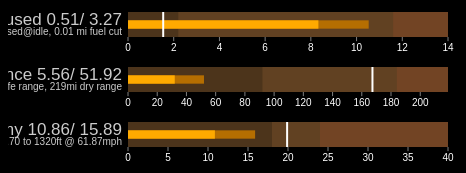
D3 v3 page, settled after 360 driven frames (6 s of simulated time); the page loaded 1 data file(s).



var margin = {top: 5, right: 40, bottom: 20, left: 120},
    width = 480 - margin.left - margin.right,
    height = 50 - margin.top - margin.bottom;

var chart = d3.bullet()
    .width(width)
    .height(height);

d3.json("bulletdata.json", function(error, data) {
  var svg = d3.select("body").selectAll("svg")
      .data(data)
    .enter().append("svg")
      .attr("class", "bullet")
      .attr("width", width + margin.left + margin.right)
      .attr("height", height + margin.top + margin.bottom)
    .append("g")
      .attr("transform", "translate(" + margin.left + "," + margin.top + ")")
      .call(chart);

  var title = svg.append("g")
      .style("text-anchor", "end")
      .attr("transform", "translate(-6," + height / 2 + ")");

  title.append("text")
      .attr("class", "title")
      .text(function(d) { return d.title; });

  title.append("text")
      .attr("class", "subtitle")
      .attr("dy", "1em")
      .text(function(d) { return d.subtitle; });

  setInterval(function() {
    updateData();
	}, 400);

});

function updateData() {
  d3.json("bulletdata.json", function(error, data) {
		d3.select("body").selectAll("svg")
			.datum(function (d, i) {
				d.ranges = data[i].ranges;
				d.measures = data[i].measures;
				d.markers = data[i].markers;
				return d;
			})
			.call(chart.duration(200));
	});
}


// ── bullet.js
(function() {

// Chart design based on the recommendations of Stephen Few. Implementation
// based on the work of Clint Ivy, Jamie Love, and Jason Davies.
// http://projects.instantcognition.com/protovis/bulletchart/
d3.bullet = function() {
  var orient = "left", // TODO top & bottom
      reverse = false,
      duration = 0,
      ranges = bulletRanges,
      markers = bulletMarkers,
      measures = bulletMeasures,
      width = 380,
      height = 30,
      tickFormat = null;

  // For each small multiple…
  function bullet(g) {
    g.each(function(d, i) {
      var rangez = ranges.call(this, d, i).slice().sort(d3.descending),
          markerz = markers.call(this, d, i).slice().sort(d3.descending),
          measurez = measures.call(this, d, i).slice().sort(d3.descending),
          g = d3.select(this);

      // Compute the new x-scale.
      var x1 = d3.scale.linear()
          .domain([0, Math.max(rangez[0], markerz[0], measurez[0])])
          .range(reverse ? [width, 0] : [0, width]);

      // Retrieve the old x-scale, if this is an update.
      var x0 = this.__chart__ || d3.scale.linear()
          .domain([0, Infinity])
          .range(x1.range());

      // Stash the new scale.
      this.__chart__ = x1;

      // Derive width-scales from the x-scales.
      var w0 = bulletWidth(x0),
          w1 = bulletWidth(x1);

      // Update the range rects.
      var range = g.selectAll("rect.range")
          .data(rangez);

      range.enter().append("rect")
          .attr("class", function(d, i) { return "range s" + i; })
          .attr("width", w0)
          .attr("height", height)
          .attr("x", reverse ? x0 : 0)
        .transition()
          .duration(duration)
          .attr("width", w1)
          .attr("x", reverse ? x1 : 0);

      range.transition()
          .duration(duration)
          .attr("x", reverse ? x1 : 0)
          .attr("width", w1)
          .attr("height", height);

      // Update the measure rects.
      var measure = g.selectAll("rect.measure")
          .data(measurez);

      measure.enter().append("rect")
          .attr("class", function(d, i) { return "measure s" + i; })
          .attr("width", w0)
          .attr("height", height / 3)
          .attr("x", reverse ? x0 : 0)
          .attr("y", height / 3)
        .transition()
          .duration(duration)
          .attr("width", w1)
          .attr("x", reverse ? x1 : 0);

      measure.transition()
          .duration(duration)
          .attr("width", w1)
          .attr("height", height / 3)
          .attr("x", reverse ? x1 : 0)
          .attr("y", height / 3);

      // Update the marker lines.
      var marker = g.selectAll("line.marker")
          .data(markerz);

      marker.enter().append("line")
          .attr("class", "marker")
          .attr("x1", x0)
          .attr("x2", x0)
          .attr("y1", height / 6)
          .attr("y2", height * 5 / 6)
        .transition()
          .duration(duration)
          .attr("x1", x1)
          .attr("x2", x1);

      marker.transition()
          .duration(duration)
          .attr("x1", x1)
          .attr("x2", x1)
          .attr("y1", height * 0)
          .attr("y2", height * 1);

      // Compute the tick format.
      var format = tickFormat || x1.tickFormat(8);

      // Update the tick groups.
      var tick = g.selectAll("g.tick")
          .data(x1.ticks(8), function(d) {
            return this.textContent || format(d);
          });

      // Initialize the ticks with the old scale, x0.
      var tickEnter = tick.enter().append("g")
          .attr("class", "tick")
          .attr("transform", bulletTranslate(x0))
          .style("opacity", 1e-6);

      tickEnter.append("line")
          .attr("y1", height)
          .attr("y2", height * 7 / 6);

      tickEnter.append("text")
          .attr("text-anchor", "middle")
          .attr("dy", "1em")
          .attr("y", height * 7 / 6)
          .text(format);

      // Transition the entering ticks to the new scale, x1.
      tickEnter.transition()
          .duration(duration)
          .attr("transform", bulletTranslate(x1))
          .style("opacity", 1);

      // Transition the updating ticks to the new scale, x1.
      var tickUpdate = tick.transition()
          .duration(duration)
          .attr("transform", bulletTranslate(x1))
          .style("opacity", 1);

      tickUpdate.select("line")
          .attr("y1", height)
          .attr("y2", height * 7 / 6);

      tickUpdate.select("text")
          .attr("y", height * 7 / 6);

      // Transition the exiting ticks to the new scale, x1.
      tick.exit().transition()
          .duration(duration)
          .attr("transform", bulletTranslate(x1))
          .style("opacity", 1e-6)
          .remove();

	  //update titles
	  var subtitle = g.selectAll("g.subtitle");
	  	  subtitle.text("text"); 
	      subtitle.append("g") 
		  .style("text-anchor", "start")
		  .attr("transform", "translate(-0," + height / 2 + ")")
		  
	  subtitle.append("text")
          .attr("dy", "5.5em")
	  	  .text(d.subtitle); 	
	  	  
	  var title = g.selectAll("g.title");
	  	  title.text("text");
		  title.append("g")
		  .style("text-anchor", "start")
		  .attr("transform", "translate(-0," + height / 2 + ")")
		  
	  title.append("text")
          .attr("dy", "2.6em")
	  	  .text(d.title); 
    });
    d3.timer.flush();
  }

  // left, right, top, bottom
  bullet.orient = function(x) {
    if (!arguments.length) return orient;
    orient = x;
    reverse = orient == "right" || orient == "bottom";
    return bullet;
  };

  // ranges (bad, satisfactory, good)
  bullet.ranges = function(x) {
    if (!arguments.length) return ranges;
    ranges = x;
    return bullet;
  };

  // markers (previous, goal)
  bullet.markers = function(x) {
    if (!arguments.length) return markers;
    markers = x;
    return bullet;
  };

  // measures (actual, forecast)
  bullet.measures = function(x) {
    if (!arguments.length) return measures;
    measures = x;
    return bullet;
  };

  bullet.width = function(x) {
    if (!arguments.length) return width;
    width = x;
    return bullet;
  };

  bullet.height = function(x) {
    if (!arguments.length) return height;
    height = x;
    return bullet;
  };

  bullet.tickFormat = function(x) {
    if (!arguments.length) return tickFormat;
    tickFormat = x;
    return bullet;
  };

  bullet.duration = function(x) {
    if (!arguments.length) return duration;
    duration = x;
    return bullet;
  };

  return bullet;
};

function bulletRanges(d) {
  return d.ranges;
}

function bulletMarkers(d) {
  return d.markers;
}

function bulletMeasures(d) {
  return d.measures;
}

function bulletTranslate(x) {
  return function(d) {
    return "translate(" + x(d) + ",0)";
  };
}

function bulletWidth(x) {
  var x0 = x(0);
  return function(d) {
    return Math.abs(x(d) - x0);
  };
}

})();

### data: bulletdata.json
[
 {
  "title": "fuel used  0.51/  3.27",
  "subtitle": "8.33 remaining,   2.20 e-reserve  0.58 g…",
  "ranges": [
   11.6,
   14,
   2.2
  ],
  "measures": [
   8.33,
   10.53
  ],
  "markers": [
   1.54
  ]
 },
 {
  "title": "distance  5.56/ 51.92",
  "subtitle": "132mi to E,    32 mi e-reserve,    184mi…",
  "ranges": [
   92,
   184,
   219
  ],
  "measures": [
   32,
   52
  ],
  "markers": [
   167.3
  ]
 },
 {
  "title": "fuel economy 10.86/ 15.89",
  "subtitle": "drag stats: 0 -    60:  4.92, 14.70 to  …",
  "ranges": [
   18,
   24,
   40
  ],
  "measures": [
   10.86,
   15.89
  ],
  "markers": [
   19.89
  ]
 }
]